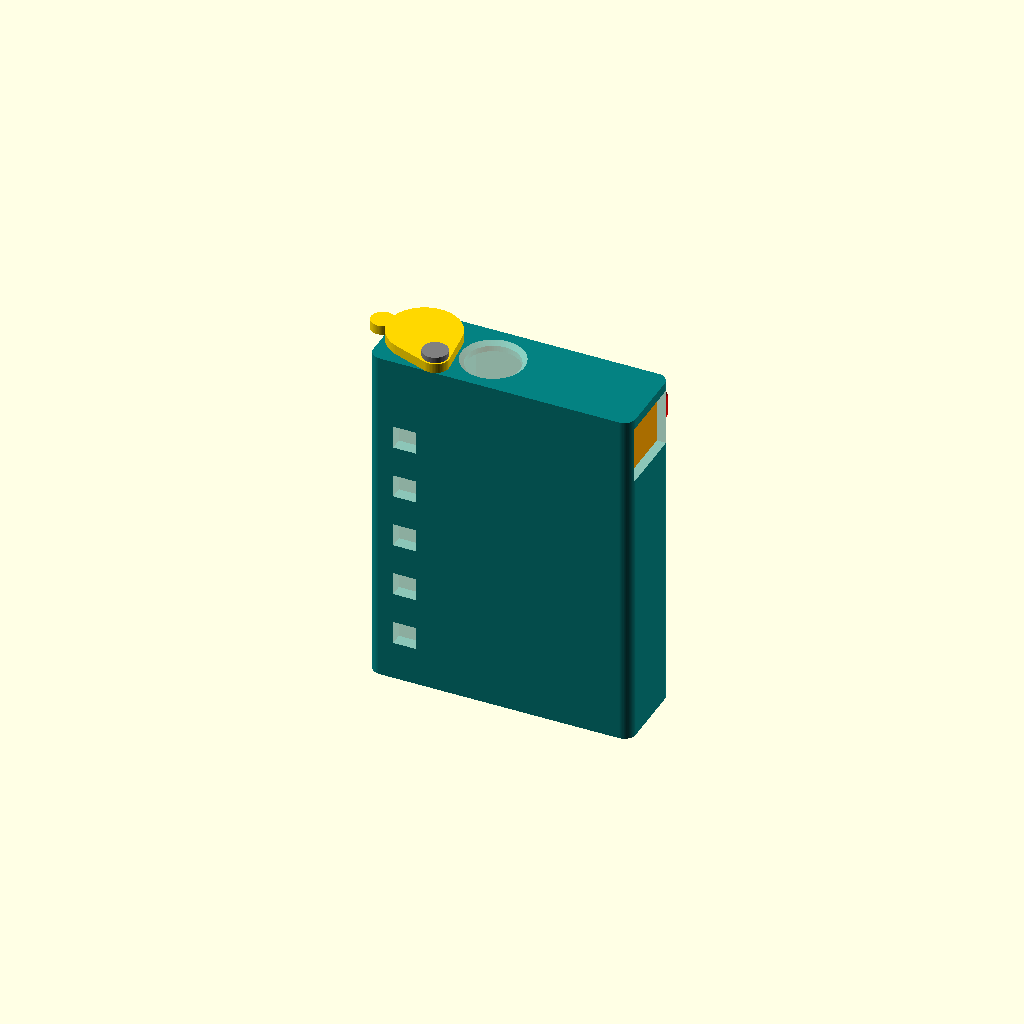
Cell 1 — every parameter at its default value.
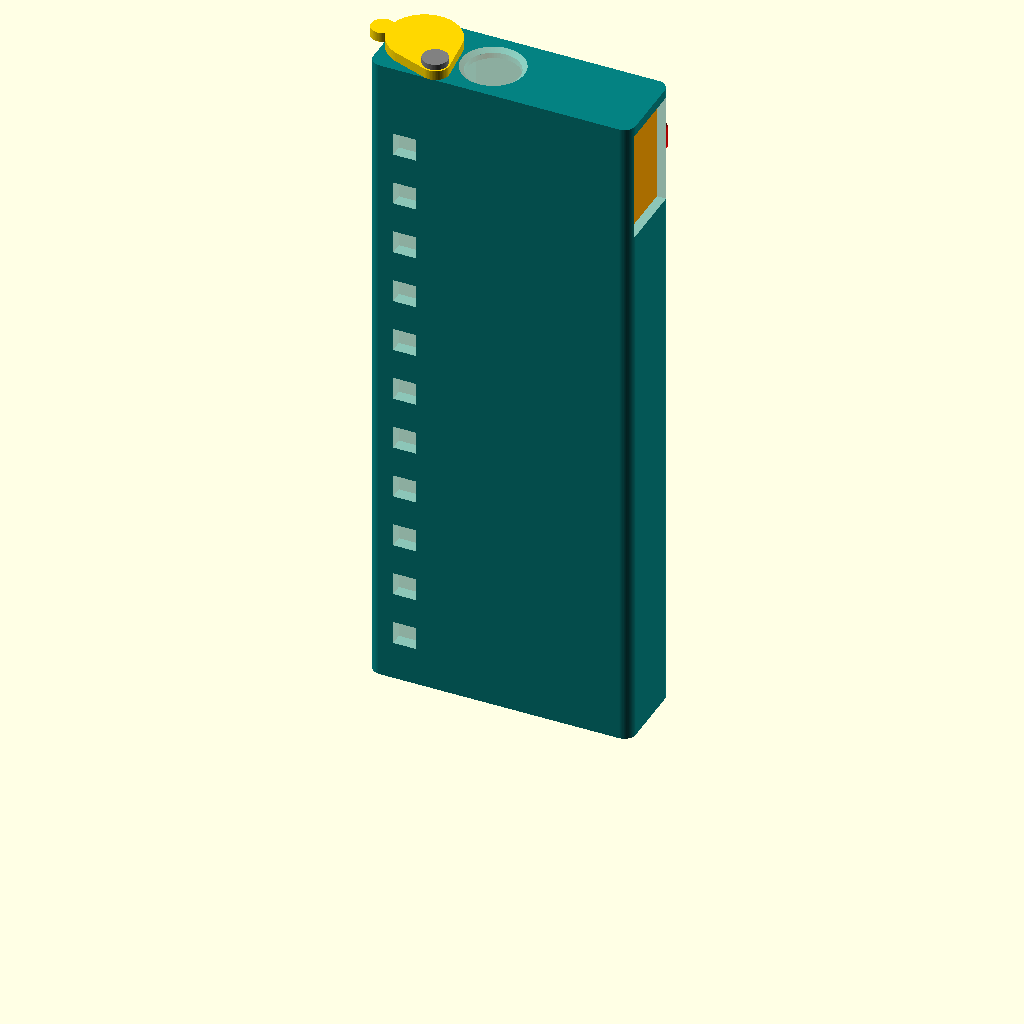
Cell 2: cap_len = 28 (everything else at default).
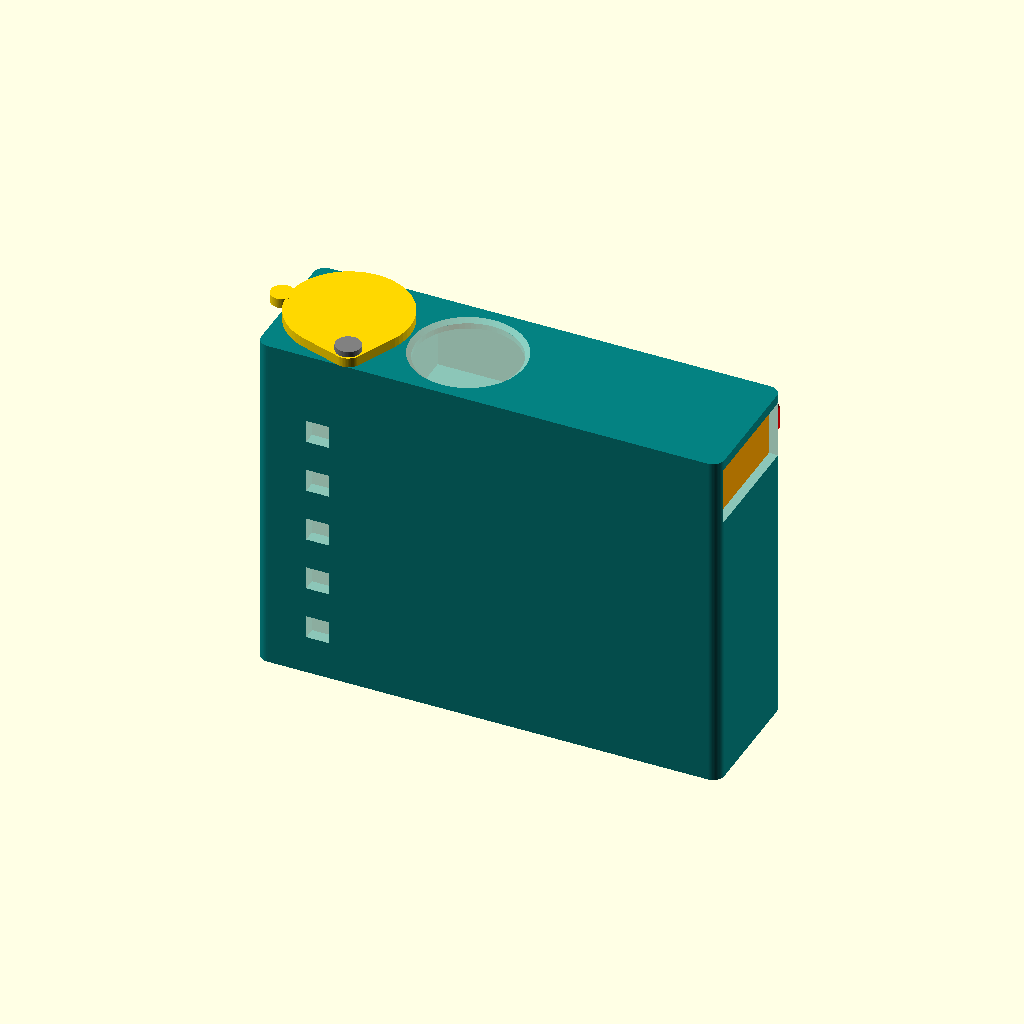
Cell 3: the same model with lid_d = 26.
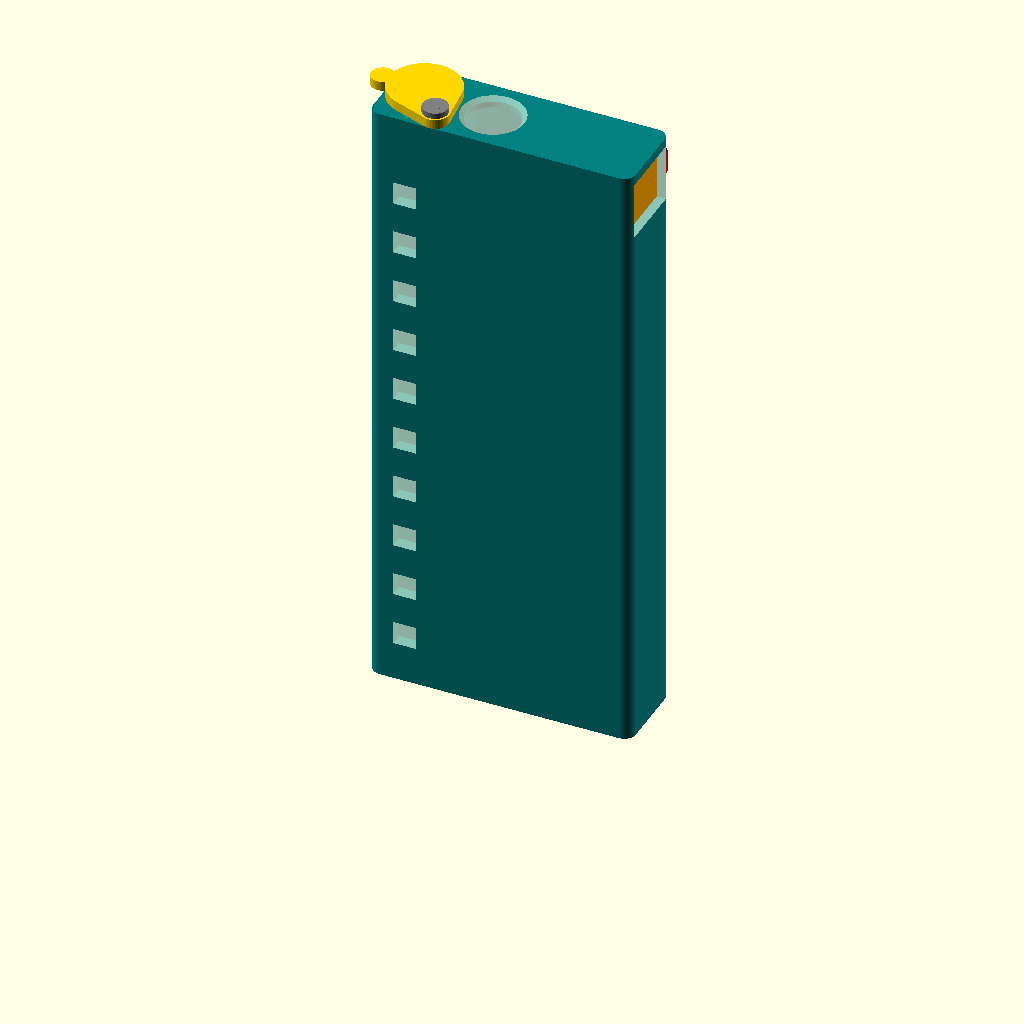
Cell 4: n_col = 10 (everything else at default).
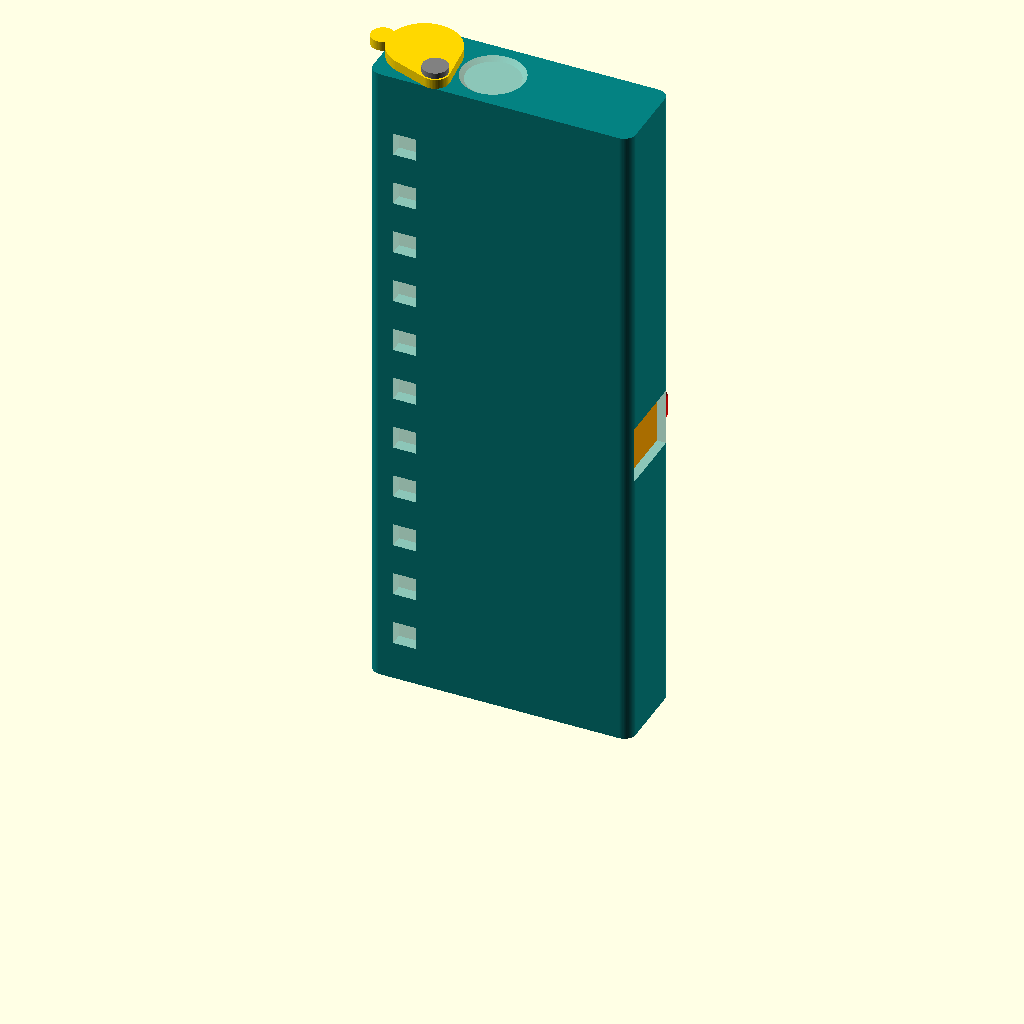
Cell 5: n_spent = 12 (everything else at default).
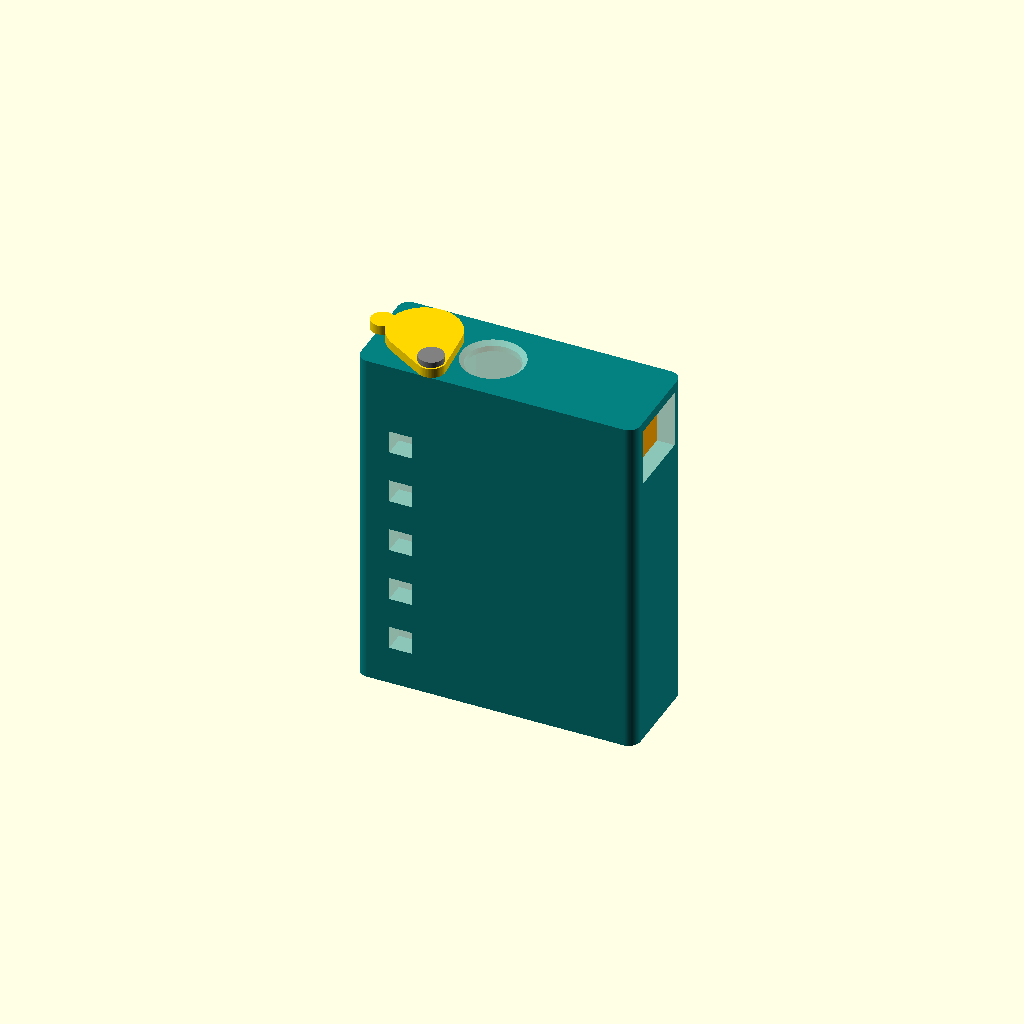
Cell 6: wall = 4.4 (everything else at default).
All cells are drawn from one camera (rotation 55°, 0°, 25°, orthographic, colour scheme Cornfield), so only the parameter changes between them.
Source of the model, xmax-capsule-station/portable_capsule_pack.scad:
// XMAX V3/V4 Pro pocket capsule pack
// Cigarette-pack sized carrier: holds 6 filled capsules and drops them
// one at a time, plus a separate compartment for hot spent capsules.
//
//   FULL side  - capsules stack in a column under a sliding shuttle
//                (an escapement). Turn the pack top-down over the open
//                oven, slide the thumb button: exactly one capsule drops out.
//   SPENT side - swing the lid open, tip the vaporiser over the hole,
//                the used capsule drops in. Swing the lid shut.
//   Refill     - pack upright, button slid across: drop a capsule into the
//                exit hole, slide the button back, it falls into the column.
//                Repeat 6 times.
//
// MEASURE YOUR CAPSULE: cap_len (lid on) and lid_d matter most. If cap_len is
// short, the shuttle will jam; if it is long, two capsules can drop at once.
//
// openscad -D 'part="body"' -o pack_body.stl portable_capsule_pack.scad
// part = "body" | "shuttle" | "nub" | "lid" | "pin" | "assembly"

part = "assembly";

/* ---------- Capsule (measure yours!) ---------- */
cap_len = 14.0; // overall length with the lid screwed on
lid_d   = 13.0; // widest diameter (usually the lid)

/* ---------- Pack ---------- */
n_col   = 5;    // capsules in the column (+1 waiting in the shuttle = 6)
n_spent = 6;    // spent capsules the spent side holds
wall    = 2.2;
floor_t = 2;
top_t   = 2.5;
fit     = 0.3;  // clearance on sliding fits
detent  = 0.35; // click bump on the thumb button (0 = no click)

$fn = 64;

/* ---------- Derived ---------- */
d_f   = lid_d + 0.8;          // full column bore
d_s   = lid_d + 1.6;          // spent bore (looser: hot capsules expand)
a     = d_f / 2 + 1.6;        // shuttle material left of its hole
T     = d_f + 1.6;            // shuttle travel = column-to-exit spacing
b     = T + d_f / 2 + 0.8;    // shuttle material right of its hole
L_sh  = a + b;
sh_y  = d_f + 3.2;            // shuttle thickness front-to-back
ch_y  = sh_y + 2 * fit;
ch_h  = cap_len + 1;          // channel height; the shuttle is a bit less
sh_h  = ch_h - 0.6;
D     = ch_y + 2 * wall;      // pack thickness

col_len = n_col * cap_len + 1;
ch_z0   = floor_t + col_len;
H_body  = max(ch_z0 + ch_h + top_t, floor_t + n_spent * cap_len + 2);

// x positions, measured from the left edge then centred
p_s = wall + d_s / 2;
p_L = p_s + d_s / 2 + 2;      // channel left end
p_e = p_L + a;                // exit hole
p_f = p_e + T;                // full column
p_R = p_f + b;                // channel right end (shuttle at rest)
W   = p_R + wall;
x_s = p_s - W / 2;
x_L = p_L - W / 2;
x_e = p_e - W / 2;
x_f = p_f - W / 2;

nub_d   = 4;
nub_off = L_sh - 5;                    // nub position along the shuttle
nub_rest = x_f - a + nub_off;          // nub x with shuttle at rest
nub_z   = ch_z0 + ch_h / 2;

pivot = [x_s + 6.7, -(D / 2 - 2.6)];   // swing-lid pivot, behind the spent hole
lid_t = 2.5;

module rbox(x, y, h, r = 3) {
    linear_extrude(h) offset(r) square([x - 2 * r, y - 2 * r], center = true);
}

module body() {
    difference() {
        rbox(W, D, H_body);
        // full column, opens up into the shuttle channel
        translate([x_f, 0, floor_t]) cylinder(d = d_f, h = col_len + 0.1);
        // shuttle channel, open at the right-hand side for assembly
        translate([x_L, -ch_y / 2, ch_z0]) cube([W, ch_y, ch_h]);
        // exit hole with a lead-in chamfer
        translate([x_e, 0, ch_z0 + ch_h - 0.1]) cylinder(d = d_f, h = top_t + 1);
        translate([x_e, 0, H_body - 1]) cylinder(d1 = d_f, d2 = d_f + 2.4, h = 1.01);
        // spent bore with stand-off ribs so hot capsules touch less plastic
        translate([x_s, 0, floor_t]) difference() {
            cylinder(d = d_s, h = H_body);
            for (r = [0 : 60 : 359]) rotate(r) translate([d_s / 2 - 0.5, -0.4, 0]) cube([1, 0.8, H_body - floor_t - top_t - 1]);
        }
        // thumb button slot (front face)
        translate([nub_rest - T - nub_d / 2 - fit, D / 2 - wall - 1, nub_z - nub_d / 2 - fit])
            cube([T + nub_d + 2 * fit, wall + 2, nub_d + 2 * fit]);
        // detent dimples at both ends of travel
        if (detent > 0) for (x = [nub_rest, nub_rest - T])
            translate([x, D / 2, nub_z + 4]) sphere(d = 2.2, $fn = 24);
        // windows: count what's left / how full the spent side is
        for (x = [x_f, x_s]) translate([x - 1.5, D / 2 - wall - 1, floor_t + 6]) cube([3, wall + 2, col_len - 12]);
        // vents at the back of the spent side
        for (z = [floor_t + 8 : 14 : H_body - 12]) translate([x_s - 3, -D / 2 - 1, z]) cube([6, wall + 2, 6]);
        // lid pivot pin hole (press fit)
        translate([pivot[0], pivot[1], H_body - 6]) cylinder(d = 2.9, h = 7, $fn = 24);
    }
}

module shuttle() {
    difference() {
        translate([-a, -sh_y / 2, 0]) cube([L_sh, sh_y, sh_h]);
        translate([0, 0, -1]) cylinder(d = d_f, h = sh_h + 2);
        translate([nub_off - a, sh_y / 2 - 4, sh_h / 2]) rotate([-90, 0, 0]) cylinder(d = nub_d - 0.1, h = 5, $fn = 32);
    }
}

// thumb button: peg through the front slot, pressed into the shuttle
module nub() {
    peg = wall + fit + 4;
    // head (printed face down)
    difference() {
        rbox(11, 9, 2.4, 2);
        for (x = [-3, 0, 3]) translate([x - 0.4, -5, -0.01]) cube([0.8, 10, 0.5]);
    }
    translate([0, 0, 2.39]) cylinder(d = nub_d, h = peg, $fn = 32);
    if (detent > 0) translate([0, 4, 2.39]) intersection() {
        sphere(d = 2, $fn = 24);
        cylinder(d = 3, h = detent);
    }
}

module lid() {
    difference() {
        union() {
            hull() {
                translate([x_s, 0, 0]) cylinder(r = d_s / 2 + 2, h = lid_t);
                translate([pivot[0], pivot[1], 0]) cylinder(r = 3.6, h = lid_t);
            }
            // lip that drops into the hole so the lid stays shut
            translate([x_s, 0, -0.6]) difference() {
                cylinder(d = d_s - 0.8, h = 0.61);
                translate([0, 0, -0.1]) cylinder(d = d_s - 3.6, h = 1);
            }
            // thumb tab
            translate([x_s - d_s / 2 - 3.5, 0, 0]) cylinder(d = 6, h = lid_t);
        }
        translate([pivot[0], pivot[1], -1]) cylinder(d = 3.5, h = lid_t + 2, $fn = 24);
    }
}

module pin() {
    cylinder(d = 6.5, h = 1.5);
    cylinder(d = 3.0, h = 1.5 + lid_t + 0.7 + 5.5, $fn = 24);
}

module ghost_caps() {
    color("silver", 0.6) {
        for (i = [0 : n_col - 1]) translate([x_f, 0, floor_t + i * cap_len + 0.1]) cylinder(d = lid_d, h = cap_len - 0.3);
        translate([x_f, 0, ch_z0 + 0.4]) cylinder(d = lid_d, h = cap_len - 0.3);
    }
}

if (part == "body") body();
else if (part == "shuttle") shuttle();
else if (part == "nub") nub();
else if (part == "lid") rotate([180, 0, 0]) translate([-x_s, 0, -lid_t]) lid();
else if (part == "pin") pin();
else if (part == "assembly") {
    color("teal", 0.45) body();
    ghost_caps();
    color("orange") translate([x_f, 0, ch_z0 + 0.3]) shuttle();
    color("red") translate([nub_rest, D / 2 + 2.4, nub_z]) rotate([90, 0, 0]) nub();
    color("gold") translate([0, 0, H_body + 0.6]) lid();
    color("gray") translate([pivot[0], pivot[1], H_body + 0.6 + lid_t + 1.5 + 0.1]) rotate([180, 0, 0]) pin();
}
echo(str("Pack size: ", W, " x ", D, " x ", H_body, " mm"));
Customizer parameters (derived from the source; name, type, default, range or options):
part: string, default "assembly"
cap_len: number, default 14
lid_d: number, default 13
n_col: number, default 5
n_spent: number, default 6
wall: number, default 2.2
floor_t: number, default 2
top_t: number, default 2.5
fit: number, default 0.3
detent: number, default 0.35
nub_d: number, default 4
lid_t: number, default 2.5
